Run: headless pygame with SDL's dummy video driver; simulated clock (each Clock.tick advances the game by its frame time, no real sleeping); random seed 0; keys injected as events and as key.get_pressed() state; no mouse input.
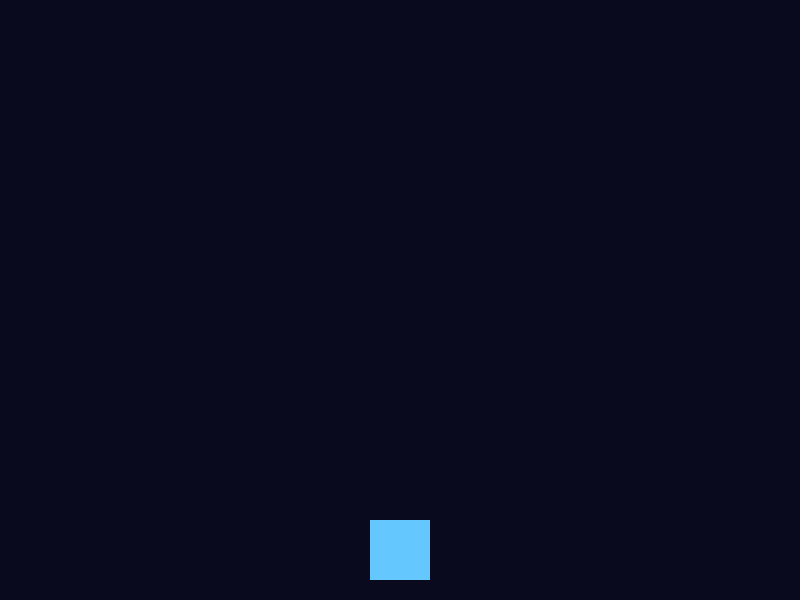
Frame 1 of 4 · flips 1–60 · no input
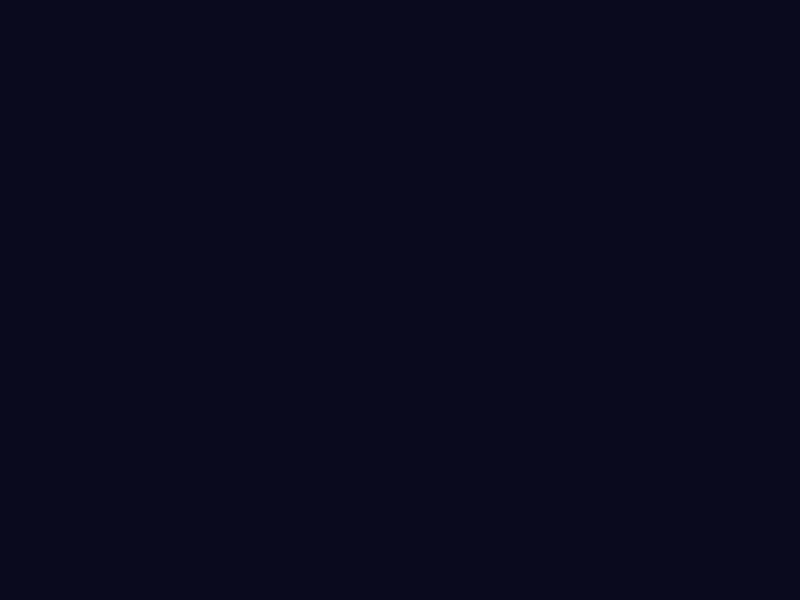
Frame 2 of 4 · flips 61–180 · tapped SPACE, RETURN · held RIGHT (→), D
Frame 3 of 4 · flips 181–300 · held DOWN (↓), S · screen unchanged from frame 2, image omitted
Frame 4 of 4 · flips 301–420 · held LEFT (←), A, UP (↑), W · screen same as frame 1, image omitted

The pygame program that drew these frames:

import sys
import pygame

pygame.init() # 初始化pygame

WEIGHT, HEIGHT = 800, 600
BG_COLOR = (10, 10, 30)
FPS = 60
PLAYER_SIZE = 60
PLAYER_COLOR = (100, 200, 255)
PLAYER_SPEED = 400

clock = pygame.time.Clock() # 创建一个Clock实例
player_rect = pygame.rect.Rect((WEIGHT - PLAYER_SIZE) // 2, HEIGHT - 80, PLAYER_SIZE, PLAYER_SIZE)

pygame.display.set_caption("Space Shooter")

screen = pygame.display.set_mode((WEIGHT, HEIGHT)) # 返回一个pygame.surface.Surface对象，副作用是创建窗口

running = True
while running:

    for event in pygame.event.get(): # 返回一个元素的类型是pygame.event.Event的list
        if event.type == pygame.QUIT: # pygame.event.Event对象都具有一个type属性，表示事件类型
            running =False

    keys = pygame.key.get_pressed() # 返回一个类似布尔序列的对象(ScancodeWrapper)，用 pygame.K_* 索引

    if keys[pygame.K_UP]:
        player_rect.y -= PLAYER_SPEED // FPS
    if keys[pygame.K_DOWN]:
        player_rect.y += PLAYER_SPEED // FPS
    if keys[pygame.K_LEFT]:
        player_rect.x -= PLAYER_SPEED // FPS
    if keys[pygame.K_RIGHT]:
        player_rect.x += PLAYER_SPEED // FPS

    screen.fill(BG_COLOR) # 背景色清屏
    pygame.draw.rect(screen, PLAYER_COLOR, player_rect)
    pygame.display.flip() # 刷新屏幕

    clock.tick(FPS)


pygame.quit() # 显式去初始化pygame
sys.exit() # 显式退出
